Run: headless pygame with SDL's dummy video driver; simulated clock (each Clock.tick advances the game by its frame time, no real sleeping); random seed 0; keys injected as events and as key.get_pressed() state; mouse plan: one left click at the window centre at the start of phase 2, then a move to the lower-right quarter at the start of phase 3.
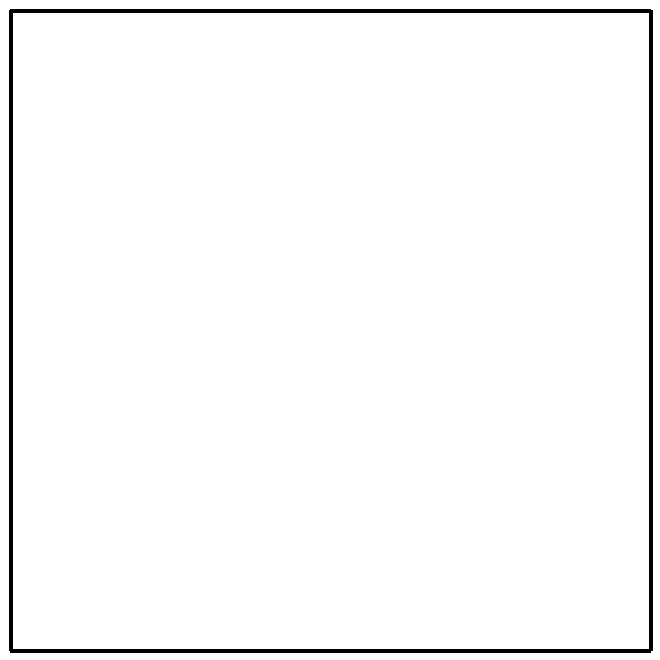
Frame 1 of 4 · flips 1–60 · no input
Frame 2 of 4 · flips 61–180 · clicked the window centre · tapped SPACE, RETURN · held RIGHT (→), D · screen unchanged from frame 1, image omitted
Frame 3 of 4 · flips 181–300 · moved the mouse to the lower-right quarter · held DOWN (↓), S · screen unchanged from frame 2, image omitted
Frame 4 of 4 · flips 301–420 · held LEFT (←), A, UP (↑), W · screen unchanged from frame 3, image omitted

The pygame program that drew these frames:

import pygame


class Othello:
    """
    Simple interactive Othello game implemented with PyGame.
    Throughout the code, col = row = 0 means the lower-left corner.
    """
    def __init__(self):
        """Initializes the game"""
        # Import and initialize the PyGame library:
        pygame.init()
        # Set up the PyGame window:
        width = 660
        height = 660
        self.screen = pygame.display.set_mode((width, height))
        # Set window title:
        pygame.display.set_caption('Othello')
        # Manage how frequently the screen will update:
        self.clock = pygame.time.Clock()
        # Draw the board:
        self.draw_board()

    def draw_board(self):
        """Displays the grid"""
        # Fill the PyGame window with white color:
        color = (255, 255, 255)     # white
        self.screen.fill(color)
        # Draw the outer square of the board:
        color = (0, 0, 0)     # black
        lw = 4                # line width
        xstart = 10
        ystart = 10
        xend = 10
        yend = 650
        pygame.draw.line(self.screen, color, (xstart, ystart), (xend, yend), lw)
        xstart = 650
        ystart = 10
        xend = 650
        yend = 650
        pygame.draw.line(self.screen, color, (xstart, ystart), (xend, yend), lw)
        xstart = 10
        ystart = 10
        xend = 650
        yend = 10
        pygame.draw.line(self.screen, color, (xstart, ystart), (xend, yend), lw)
        xstart = 10
        ystart = 650
        xend = 650
        yend = 650
        pygame.draw.line(self.screen, color, (xstart, ystart), (xend, yend), lw)

    def start(self):
        """PyGame event loop"""
        # Event loop:
        finished = False
        while not finished:
            # Process any new PyGame events:
            for event in pygame.event.get():
                # Mouse moved over the PyGame window:
                if event.type == pygame.MOUSEMOTION:
                    pass
                # Mouse button was released over the PyGame window:
                if event.type == pygame.MOUSEBUTTONUP:
                    pass
                # PyGame window was resized:
                if event.type == pygame.VIDEORESIZE:
                    pass
                # User closed the window:
                if event.type == pygame.QUIT:
                    finished = True
                # Some key was pressed:
                if event.type == pygame.KEYDOWN:
                    # If the pressed key was ESC, exit:
                    if event.key == pygame.K_ESCAPE:
                        finished = True
            # Limit refresh rate to 20 frames per second:
            self.clock.tick(20)
            # Refresh the screen:
            pygame.display.update()
        # Terminate PyGame:
        pygame.quit()

# Main program:
R = Othello()
R.start()
